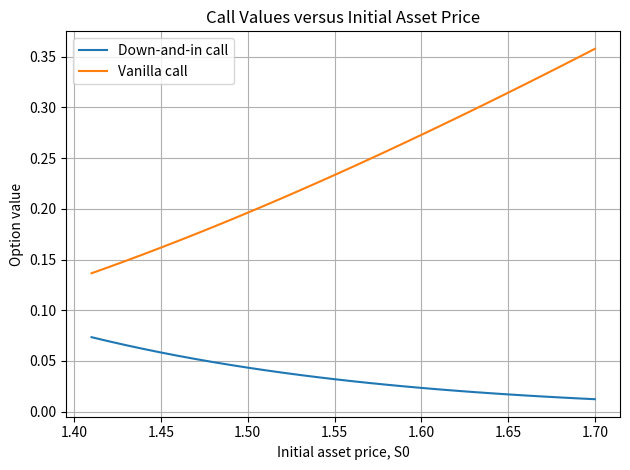
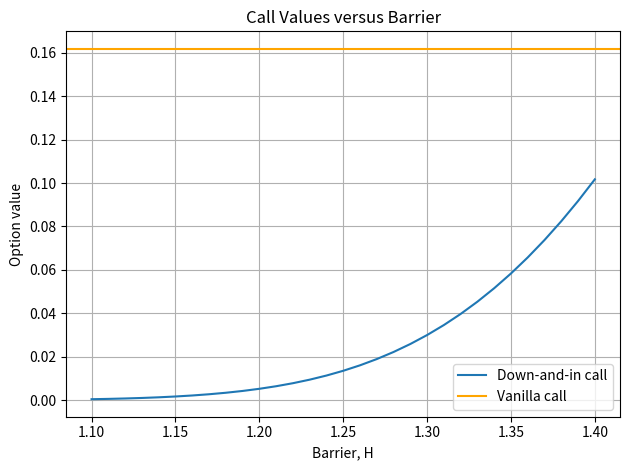

Write the Python code that produced these figures, in order.
import numpy as np
import matplotlib.pyplot as plt
from scipy.stats import norm


def bs_diCall(S0, X, r, T, sigma, H, q=0):
    """Question 1(i)."""
    S0 = np.asarray(S0, dtype=float)
    H = np.asarray(H, dtype=float)

    lambda_ = (r - q + sigma**2 / 2) / sigma**2
    y_ = np.log(H**2 / (S0 * X)) / (sigma * np.sqrt(T)) + lambda_ * sigma * np.sqrt(T)

    c_di = S0 * np.exp(-q * T) * (H / S0) ** (2 * lambda_) * norm.cdf(y_) - X * np.exp(
        -r * T
    ) * (H / S0) ** (2 * lambda_ - 2) * norm.cdf(y_ - sigma * np.sqrt(T))
    return c_di


def bs_vanillaCall(S0, X, r, T, sigma, q=0):
    """Question 1(iii)."""
    S0 = np.asarray(S0, dtype=float)

    d1 = (np.log(S0 / X) + (r - q + sigma**2 / 2) * T) / (sigma * np.sqrt(T))
    d2 = d1 - sigma * np.sqrt(T)

    call_value = S0 * np.exp(-q * T) * norm.cdf(d1) - X * np.exp(-r * T) * norm.cdf(d2)
    return call_value


def plot_diCall_vs_S0():
    """Questions 1(ii)-(iii)."""
    S0_values = np.linspace(1.41, 1.70, 30)
    X = 1.4
    r = 0.04
    T = 1
    sigma = 0.2
    H = 1.35
    q = 0.01

    di_call_values = bs_diCall(S0_values, X, r, T, sigma, H, q)
    vanilla_call_values = bs_vanillaCall(S0_values, X, r, T, sigma, q)

    plt.plot(S0_values, di_call_values, label="Down-and-in call")
    plt.plot(S0_values, vanilla_call_values, label="Vanilla call")
    plt.xlabel("Initial asset price, S0")
    plt.ylabel("Option value")
    plt.title("Call Values versus Initial Asset Price")
    plt.grid(True)
    plt.legend()
    plt.tight_layout()
    plt.show()


def plot_diCall_vs_H():
    """Question 1(iv)."""
    S0 = 1.45
    X = 1.4
    r = 0.04
    T = 1
    sigma = 0.2
    H_values = np.linspace(1.10, 1.40, 31)
    q = 0.01

    di_call_values = bs_diCall(S0, X, r, T, sigma, H_values, q)
    vanilla_call_value = bs_vanillaCall(S0, X, r, T, sigma, q)

    plt.plot(H_values, di_call_values, label="Down-and-in call")
    plt.axhline(vanilla_call_value, color="orange", label="Vanilla call")
    plt.xlabel("Barrier, H")
    plt.ylabel("Option value")
    plt.title("Call Values versus Barrier")
    plt.grid(True)
    plt.legend()
    plt.tight_layout()
    plt.show()


def main():
    plot_diCall_vs_S0()
    plot_diCall_vs_H()


if __name__ == "__main__":
    main()
